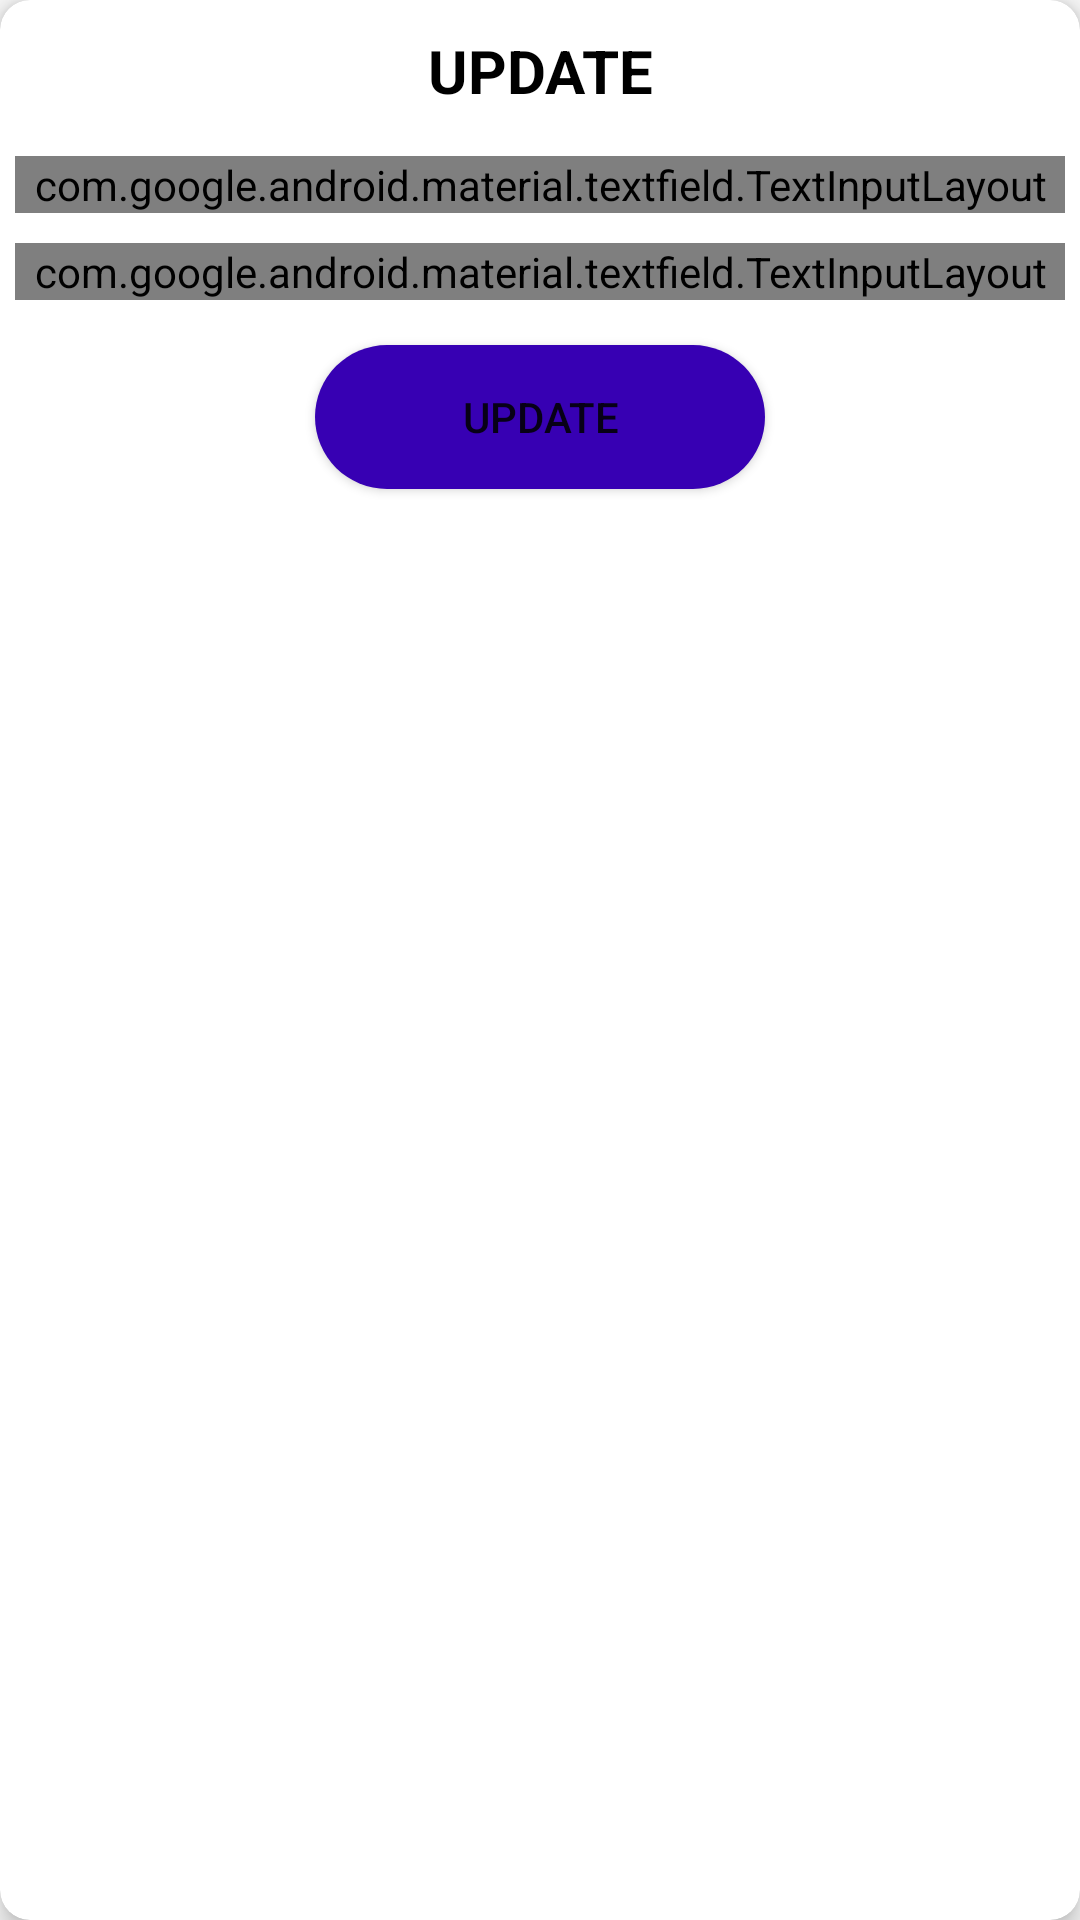

Reconstruct the res/layout file that produces this screen, plus the resources it refers to.
<!-- AndroidManifest.xml: application theme Theme.Ism -->
<!-- res/layout/new_price.xml -->
<?xml version="1.0" encoding="utf-8"?>
<androidx.cardview.widget.CardView xmlns:android="http://schemas.android.com/apk/res/android"
    xmlns:app="http://schemas.android.com/apk/res-auto"
    android:layout_width="300dp"
    android:layout_height="wrap_content"
    android:padding="10dp"
    app:cardCornerRadius="10dp"
    app:cardElevation="5dp">

    <LinearLayout
        android:layout_width="match_parent"
        android:layout_height="wrap_content"
        android:orientation="vertical">

        <TextView
            android:layout_width="match_parent"
            android:layout_height="wrap_content"
            android:layout_gravity="center_horizontal"
            android:layout_margin="10dp"
            android:gravity="center_horizontal"
            android:text="Update"
            android:textAllCaps="true"
            android:textStyle="bold"
            android:textColor="#000"
            android:textSize="20sp" />

        <com.google.android.material.textfield.TextInputLayout
            style="@style/Widget.MaterialComponents.TextInputLayout.OutlinedBox"
            android:layout_width="match_parent"
            android:layout_height="wrap_content"
            android:layout_margin="5dp"
            android:hint="name">

            <EditText
                android:id="@+id/name"
                android:layout_width="match_parent"
                android:layout_height="50dp"
                android:singleLine="true" />
        </com.google.android.material.textfield.TextInputLayout>

        <com.google.android.material.textfield.TextInputLayout
            style="@style/Widget.MaterialComponents.TextInputLayout.OutlinedBox"
            android:layout_width="match_parent"
            android:layout_height="wrap_content"
            android:layout_margin="5dp"
            android:hint="price">

            <EditText
                android:id="@+id/price"
                android:layout_width="match_parent"
                android:layout_height="wrap_content"
                android:inputType="number"
                android:singleLine="true" />
        </com.google.android.material.textfield.TextInputLayout>

        <Button
            android:id="@+id/btn_update"
            android:layout_width="wrap_content"
            android:minWidth="150dp"
            android:layout_height="wrap_content"
            android:layout_gravity="center_horizontal"
            android:layout_marginVertical="10dp"
            android:background="@drawable/round_button"
            android:text="update" />
    </LinearLayout>

</androidx.cardview.widget.CardView>
<!-- resources referenced by this layout -->
<resources>
  <!-- drawable round_button (drawable) -->
  <?xml version="1.0" encoding="utf-8"?>
  <shape
      android:shape="rectangle"
      xmlns:android="http://schemas.android.com/apk/res/android">
      <corners
          android:radius="80dp"/>
      <solid
          android:color="@color/purple_700"/>
  </shape>
  <style name="Theme.Ism" parent="Theme.AppCompat.DayNight.DarkActionBar">
          
          <item name="colorPrimary">@color/colorPrimary</item>
          <item name="colorPrimaryVariant">@color/colorPrimaryDark</item>
          <item name="colorOnPrimary">@color/white</item>
          
          <item name="colorSecondary">@color/colorPrimary</item>
          <item name="colorSecondaryVariant">@color/colorPrimaryDark</item>
          <item name="colorOnSecondary">@color/white</item>
          
          <item name="android:statusBarColor" tools:targetApi="l">?attr/colorPrimaryVariant</item>
          
      </style>
  <color name="purple_700">#FF3700B3</color>
  <color name="colorPrimary">#DF3E09</color>
  <color name="colorPrimaryDark">#B33007</color>
  <color name="white">#FFFFFFFF</color>
</resources>
